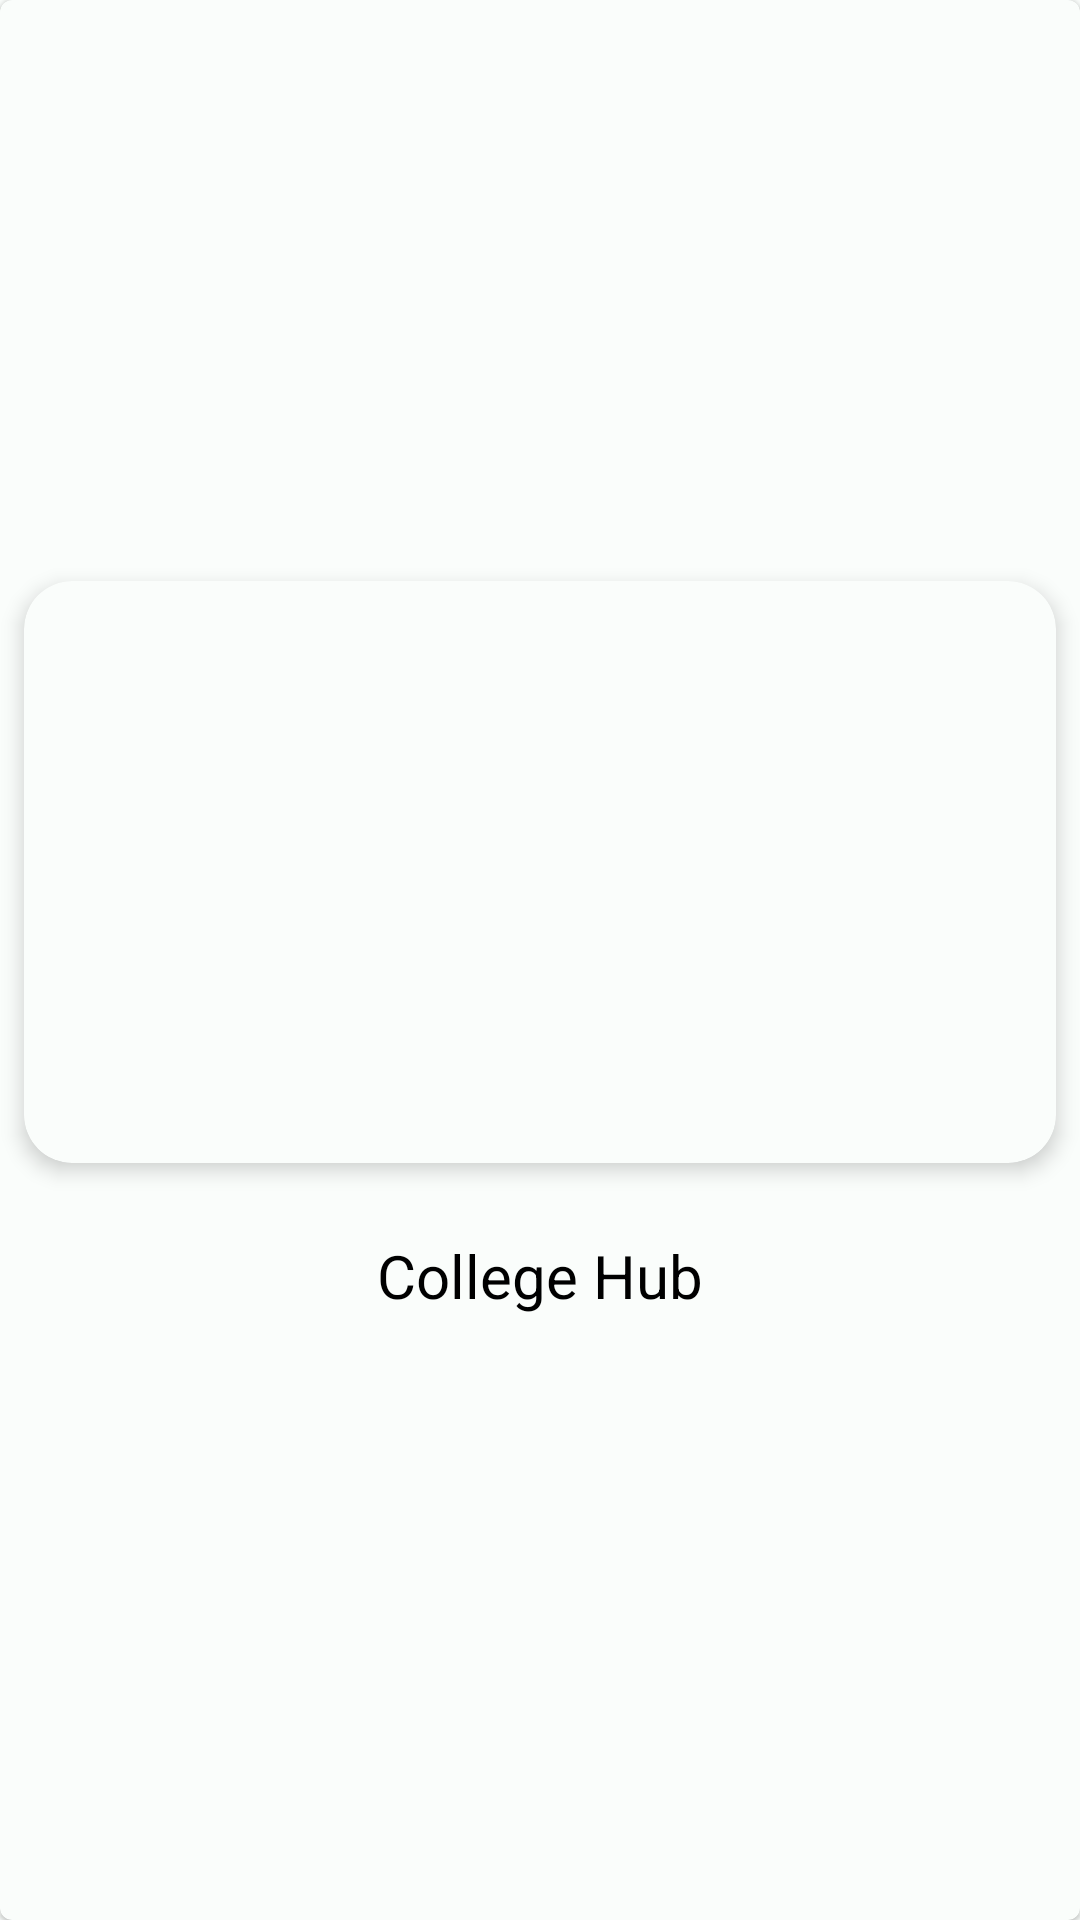

Write the Android layout XML for this screen, with the resource values it uses.
<!-- AndroidManifest.xml: application theme AppTheme -->
<!-- res/layout/home_screen_info_card.xml -->
<?xml version="1.0" encoding="utf-8"?>
<layout xmlns:android="http://schemas.android.com/apk/res/android"
        xmlns:tools="http://schemas.android.com/tools"
        xmlns:app="http://schemas.android.com/apk/res-auto">

    <data>

    </data>

    <com.google.android.material.card.MaterialCardView
            android:layout_width="match_parent"
            android:layout_height="wrap_content">

        <androidx.constraintlayout.widget.ConstraintLayout
                android:layout_width="match_parent"
                android:layout_height="match_parent"
                android:orientation="vertical">

            <com.google.android.material.card.MaterialCardView
                    android:id="@+id/card"
                    app:cardCornerRadius="16dp"
                    app:cardElevation="4dp"
                    android:layout_width="0dp"
                    android:layout_height="194dp"
                    android:layout_margin="8dp"
                    app:layout_constraintBottom_toTopOf="@+id/linearLayout"
                    app:layout_constraintTop_toTopOf="parent"
                    app:layout_constraintEnd_toEndOf="parent"
                    app:layout_constraintStart_toStartOf="parent"
                    app:layout_constraintHorizontal_bias="0.5"
                    app:layout_constraintVertical_chainStyle="packed">

                <LinearLayout
                        android:layout_width="match_parent"
                        android:layout_height="wrap_content"
                        android:orientation="vertical">

                    
                    <ImageView
                            android:id="@+id/subject_image"
                            android:layout_width="344dp"
                            android:layout_height="167dp"
                            app:srcCompat="@drawable/homeinfo_img"
                            android:scaleType="centerCrop"
                            android:contentDescription="About App" />
                </LinearLayout>
            </com.google.android.material.card.MaterialCardView>

            <LinearLayout
                    android:layout_width="match_parent"
                    android:layout_height="wrap_content"
                    android:orientation="vertical"
                    android:padding="16dp"
                    app:layout_constraintBottom_toBottomOf="parent"
                    android:id="@+id/linearLayout"
                    app:layout_constraintTop_toBottomOf="@+id/card">

                
                <TextView
                        android:layout_width="wrap_content"
                        android:id="@+id/title"
                        android:layout_gravity="center_horizontal"
                        android:layout_height="wrap_content"
                        android:text="College Hub"
                        android:textSize="20sp"
                        android:textAppearance="?attr/textAppearanceTitleMedium" />

            </LinearLayout>
        </androidx.constraintlayout.widget.ConstraintLayout>
    </com.google.android.material.card.MaterialCardView>

</layout>
<!-- resources referenced by this layout -->
<resources>
  <style name="AppTheme" parent="Theme.MaterialComponents.DayNight.DarkActionBar">
          <item name="android:statusBarColor">@color/md_theme_light_primary</item>
          <item name="colorPrimary">@color/md_theme_light_primary</item>
          <item name="colorOnPrimary">@color/md_theme_light_onPrimary</item>
          <item name="colorPrimaryContainer">@color/md_theme_light_primaryContainer</item>
          <item name="colorOnPrimaryContainer">@color/md_theme_light_onPrimaryContainer</item>
          <item name="colorSecondary">@color/md_theme_light_secondary</item>
          <item name="colorOnSecondary">@color/md_theme_light_onSecondary</item>
          <item name="colorSecondaryContainer">@color/md_theme_light_secondaryContainer</item>
          <item name="colorOnSecondaryContainer">@color/md_theme_light_onSecondaryContainer</item>
          <item name="colorTertiary">@color/md_theme_light_tertiary</item>
          <item name="colorOnTertiary">@color/md_theme_light_onTertiary</item>
          <item name="colorTertiaryContainer">@color/md_theme_light_tertiaryContainer</item>
          <item name="colorOnTertiaryContainer">@color/md_theme_light_onTertiaryContainer</item>
          <item name="colorError">@color/md_theme_light_error</item>
          <item name="colorErrorContainer">@color/md_theme_light_errorContainer</item>
          <item name="colorOnError">@color/md_theme_light_onError</item>
          <item name="colorOnErrorContainer">@color/md_theme_light_onErrorContainer</item>
          <item name="android:colorBackground">@color/md_theme_light_background</item>
          <item name="colorOnBackground">@color/md_theme_light_onBackground</item>
          <item name="colorSurface">@color/md_theme_light_surface</item>
          <item name="colorOnSurface">@color/md_theme_light_onSurface</item>
          <item name="colorSurfaceVariant">@color/md_theme_light_surfaceVariant</item>
          <item name="colorOnSurfaceVariant">@color/md_theme_light_onSurfaceVariant</item>
          <item name="colorOutline">@color/md_theme_light_outline</item>
          <item name="colorOnSurfaceInverse">@color/md_theme_light_inverseOnSurface</item>
          <item name="colorSurfaceInverse">@color/md_theme_light_inverseSurface</item>
          <item name="colorPrimaryInverse">@color/md_theme_light_inversePrimary</item>
      </style>
  <color name="md_theme_light_primary">#006A60</color>
  <color name="md_theme_light_onPrimary">#FFFFFF</color>
  <color name="md_theme_light_primaryContainer">#73F8E6</color>
  <color name="md_theme_light_onPrimaryContainer">#00201C</color>
  <color name="md_theme_light_secondary">#006780</color>
  <color name="md_theme_light_onSecondary">#FFFFFF</color>
  <color name="md_theme_light_secondaryContainer">#B7EAFF</color>
  <color name="md_theme_light_onSecondaryContainer">#001F28</color>
  <color name="md_theme_light_tertiary">#0060AA</color>
  <color name="md_theme_light_onTertiary">#FFFFFF</color>
  <color name="md_theme_light_tertiaryContainer">#D3E4FF</color>
  <color name="md_theme_light_onTertiaryContainer">#001C38</color>
  <color name="md_theme_light_error">#BA1A1A</color>
  <color name="md_theme_light_errorContainer">#FFDAD6</color>
  <color name="md_theme_light_onError">#FFFFFF</color>
  <color name="md_theme_light_onErrorContainer">#410002</color>
  <color name="md_theme_light_background">#FAFDFB</color>
  <color name="md_theme_light_onBackground">#191C1B</color>
  <color name="md_theme_light_surface">#FAFDFB</color>
  <color name="md_theme_light_onSurface">#191C1B</color>
  <color name="md_theme_light_surfaceVariant">#DAE5E2</color>
  <color name="md_theme_light_onSurfaceVariant">#3F4947</color>
  <color name="md_theme_light_outline">#6F7977</color>
  <color name="md_theme_light_inverseOnSurface">#EFF1EF</color>
  <color name="md_theme_light_inverseSurface">#2D3130</color>
  <color name="md_theme_light_inversePrimary">#53DBCA</color>
</resources>
